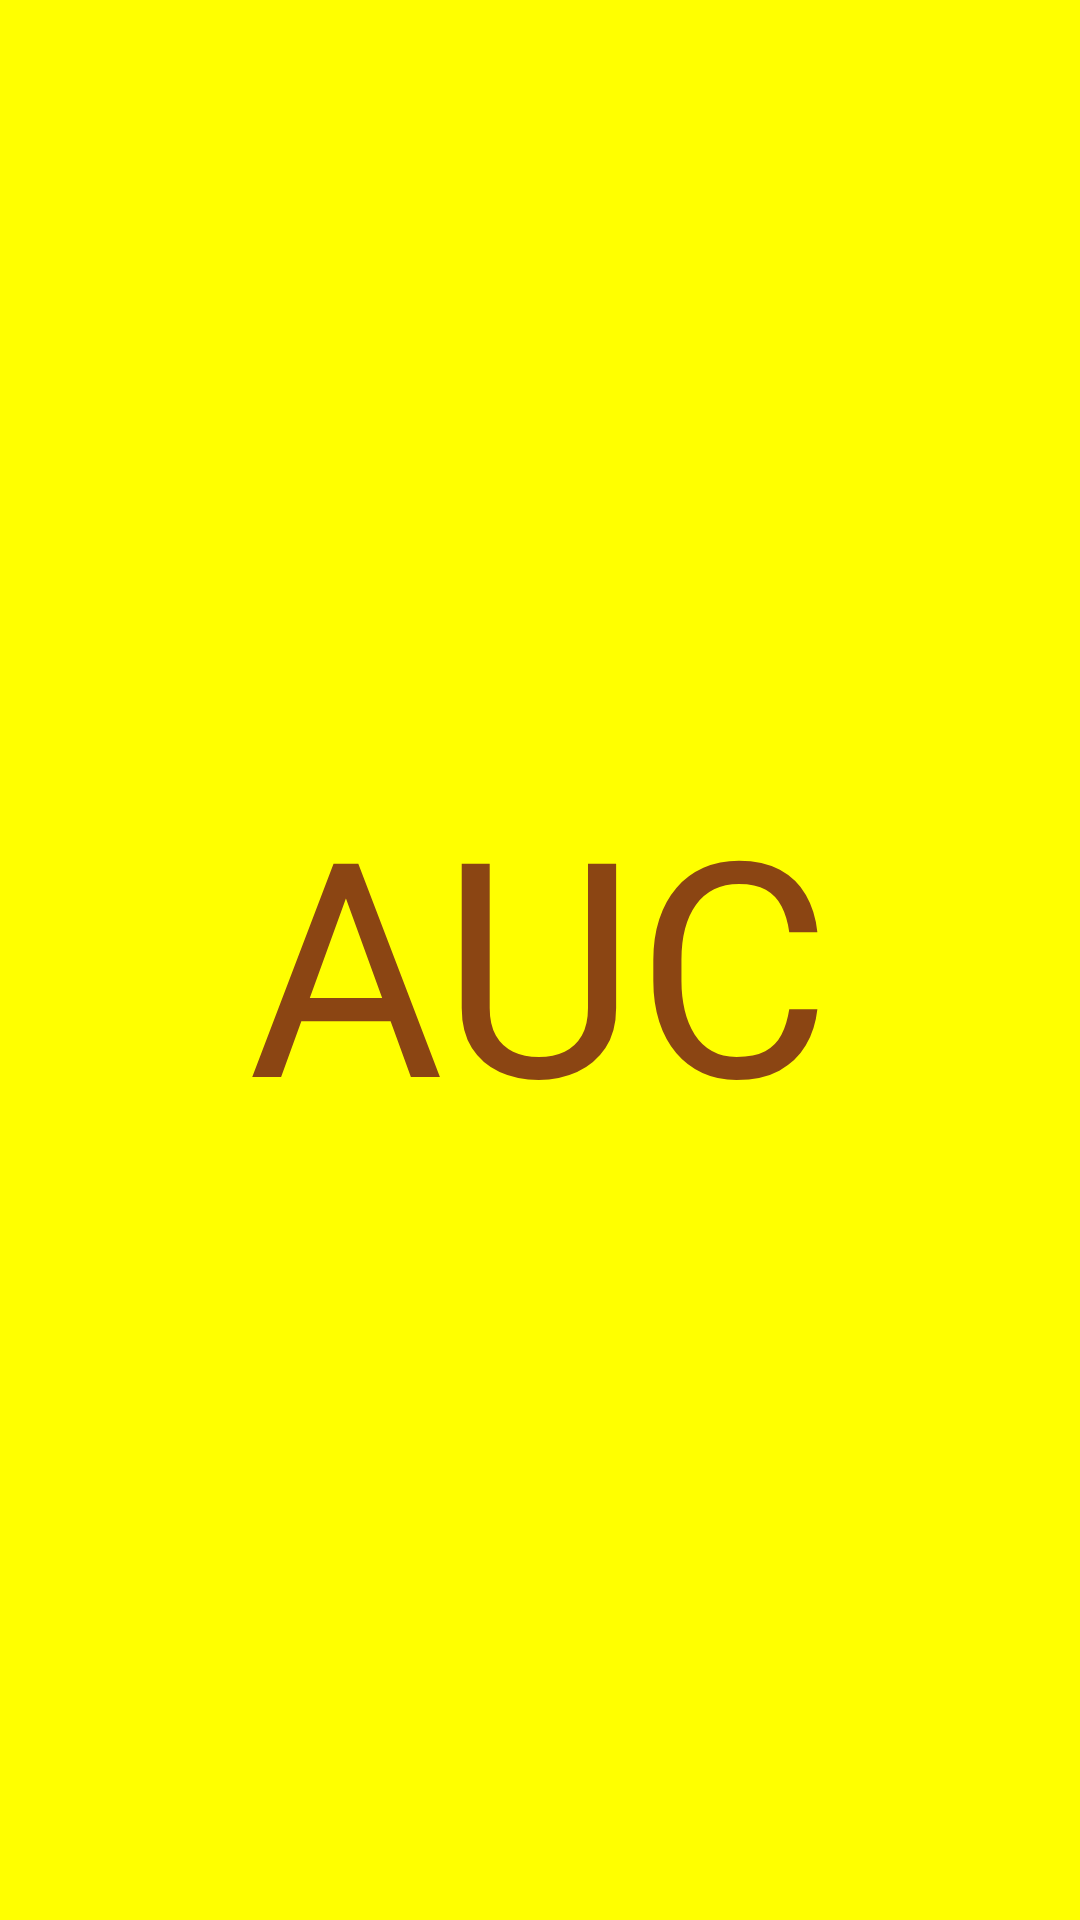

Write the Android layout XML for this screen, with the resource values it uses.
<!-- AndroidManifest.xml: application theme AppTheme -->
<!-- res/layout/activity_intro.xml -->
<?xml version="1.0" encoding="utf-8"?>
<RelativeLayout xmlns:android="http://schemas.android.com/apk/res/android"
    xmlns:tools="http://schemas.android.com/tools"
    android:orientation="vertical"
    android:layout_width="match_parent"
    android:layout_height="match_parent"
    tools:context=".Intro"
    android:background="#ffff00">

    <TextView
        android:layout_width="wrap_content"
        android:layout_height="wrap_content"
        android:layout_centerHorizontal="true"
        android:layout_centerVertical="true"
        android:textColor="#8b4513"
        android:textSize="100sp"
        android:text="AUC"/>

</RelativeLayout>
<!-- resources referenced by this layout -->
<resources>
  <style name="AppTheme" parent="AppBaseTheme">
          
          <item name="android:windowNoTitle">true</item>
      </style>
  <style name="AppBaseTheme" parent="android:Theme.Light">
          
  
      </style>
</resources>
